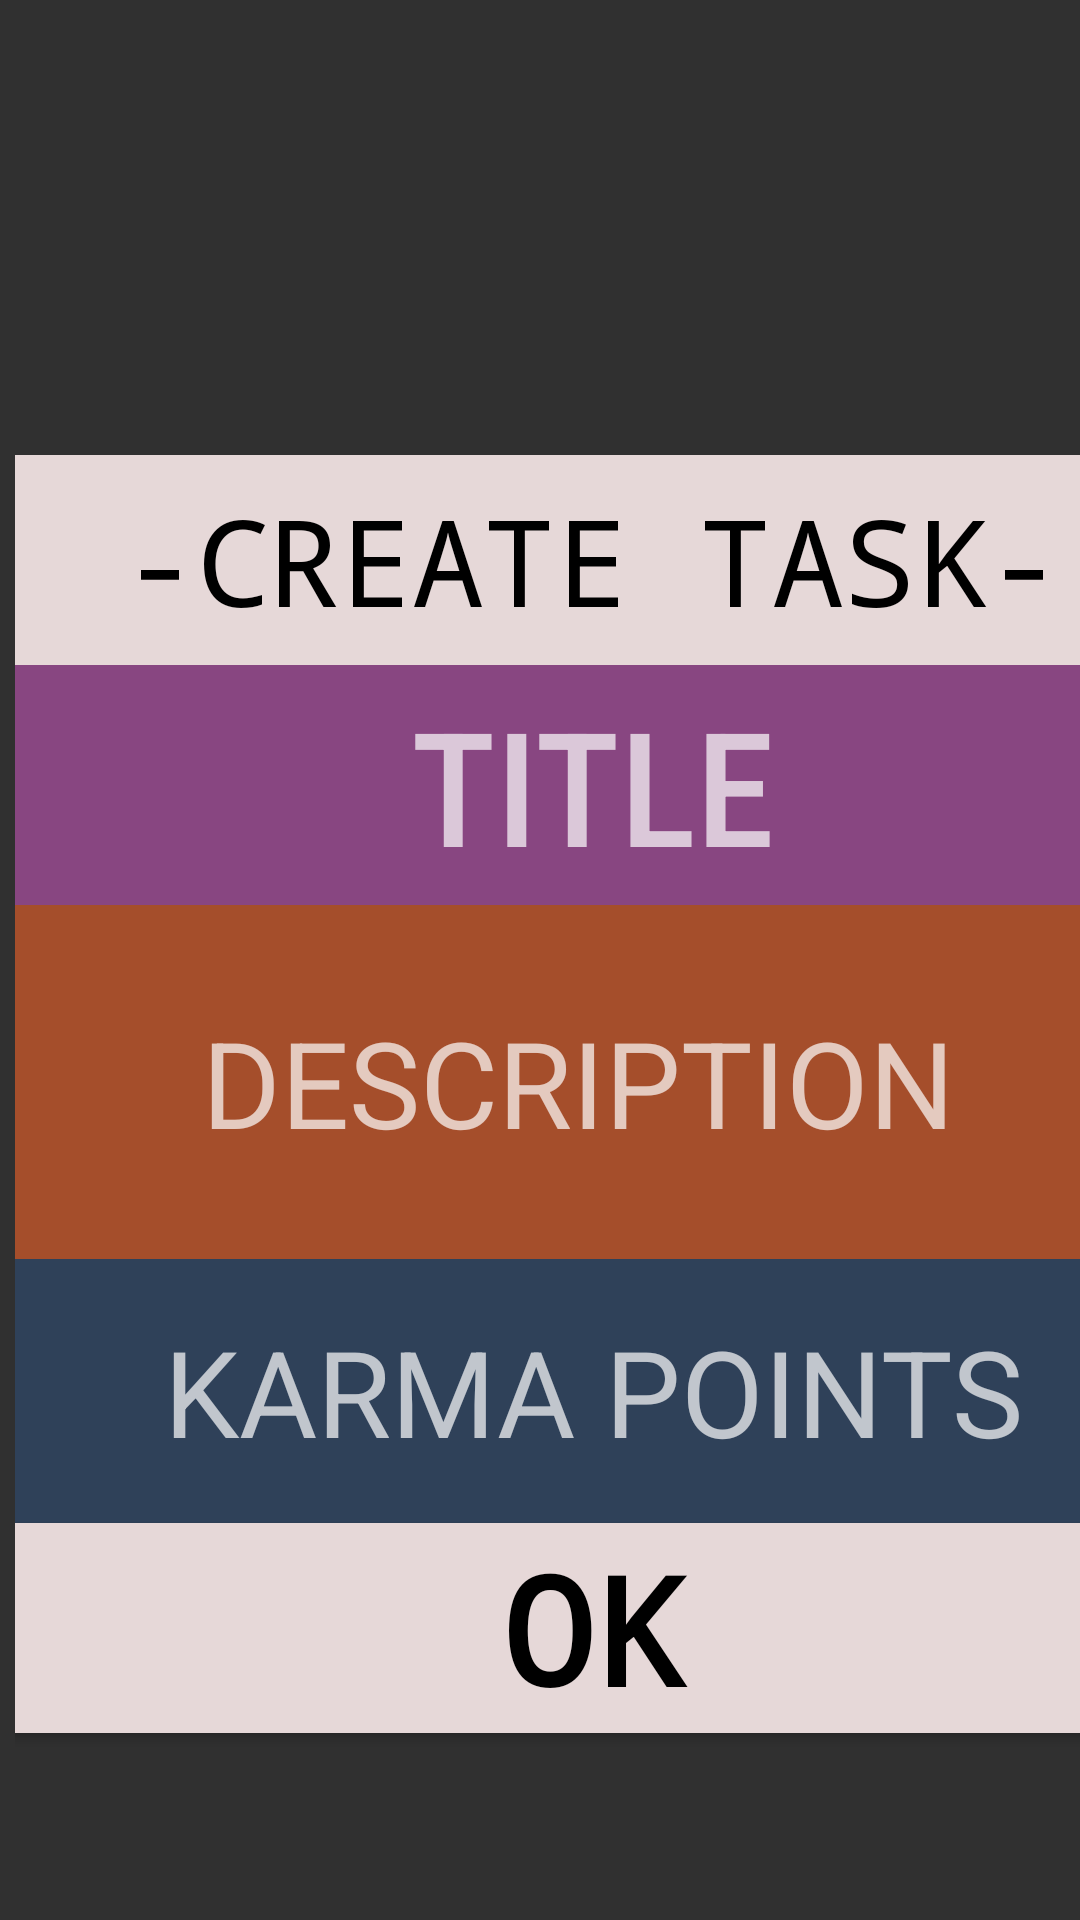

The Android layout XML behind this screen, and the referenced resources:
<!-- AndroidManifest.xml: application theme Theme.MeritMatch -->
<!-- res/layout/createtask.xml -->
<FrameLayout xmlns:android="http://schemas.android.com/apk/res/android"
    xmlns:app="http://schemas.android.com/apk/res-auto"
    xmlns:tools="http://schemas.android.com/tools"
    android:layout_width="550dp"
    android:layout_height="900dp"
    android:orientation="horizontal">


    <androidx.constraintlayout.widget.ConstraintLayout
        android:layout_width="385dp"
        android:layout_height="600dp"
        android:layout_marginLeft="5dp"
        android:layout_marginTop="100dp"
        android:layout_marginRight="5dp"
        android:layout_marginBottom="50dp"
        android:orientation="horizontal">


        <TextView
            android:id="@+id/over"
            android:layout_width="match_parent"
            android:layout_height="70dp"
            android:background="#E6D8D8"
            android:fontFamily="monospace"
            android:gravity="center"
            android:text="-CREATE TASK-"
            android:textColor="@color/black"
            android:textSize="40dp"
            app:layout_constraintBottom_toTopOf="@+id/medal"
            app:layout_constraintEnd_toEndOf="parent"
            app:layout_constraintHorizontal_bias="0.0"
            app:layout_constraintStart_toStartOf="parent"
            app:layout_constraintTop_toTopOf="parent" />

        <ImageView
            android:id="@+id/medal"
            android:layout_width="wrap_content"
            android:layout_height="wrap_content"
            android:layout_marginStart="1dp"
            android:layout_marginBottom="375dp"
            app:layout_constraintBottom_toBottomOf="parent"
            app:layout_constraintEnd_toEndOf="parent"
            app:layout_constraintHorizontal_bias="1.0"
            app:layout_constraintStart_toStartOf="parent"
            app:layout_constraintTop_toBottomOf="@+id/over"/>

        <EditText
            android:id="@+id/descript"
            android:layout_width="395dp"
            android:layout_height="118dp"
            android:layout_marginTop="80dp"
            android:background="#A54E2B"
            android:gravity="center"
            android:hint="DESCRIPTION"
            android:textSize="40dp"
            app:layout_constraintEnd_toEndOf="parent"
            app:layout_constraintHorizontal_bias="1.0"
            app:layout_constraintStart_toStartOf="parent"
            app:layout_constraintTop_toBottomOf="@+id/over" />

        <EditText
            android:id="@+id/kpt"
            android:layout_width="395dp"
            android:layout_height="88dp"
            android:background="#2f4159"
            android:gravity="center"
            android:hint="KARMA POINTS"
            android:textSize="40dp"
            app:layout_constraintEnd_toEndOf="parent"
            app:layout_constraintStart_toStartOf="parent"
            app:layout_constraintTop_toBottomOf="@+id/descript" />

        <EditText
            android:id="@+id/titlet"
            android:layout_width="390dp"
            android:layout_height="80dp"
            android:background="#884681"
            android:fontFamily="sans-serif-condensed-medium"
            android:gravity="center"
            android:hint="TITLE"
            android:textColor="@color/white"
            android:textSize="53dp"
            app:layout_constraintBottom_toTopOf="@+id/descript"
            app:layout_constraintEnd_toEndOf="parent"
            app:layout_constraintHorizontal_bias="0.6"
            app:layout_constraintStart_toStartOf="parent"
            app:layout_constraintTop_toBottomOf="@+id/over"
            app:layout_constraintVertical_bias="0.0" />

        <Button
            android:id="@+id/okb"
            android:layout_width="395dp"
            android:layout_height="70dp"
            android:background="#E6D8D8"
            android:fontFamily="monospace"
            android:text="OK"
            android:textColor="@color/black"
            android:textSize="50dp"
            android:textStyle="bold"
            app:layout_constraintEnd_toEndOf="parent"
            app:layout_constraintStart_toStartOf="parent"
            app:layout_constraintTop_toBottomOf="@+id/kpt" />

    </androidx.constraintlayout.widget.ConstraintLayout>

</FrameLayout>
<!-- resources referenced by this layout -->
<resources>
  <color name="black">#FF000000</color>
  <color name="white">#FFFFFFFF</color>
  <style name="Theme.MeritMatch" parent="Theme.AppCompat.NoActionBar" />
</resources>
